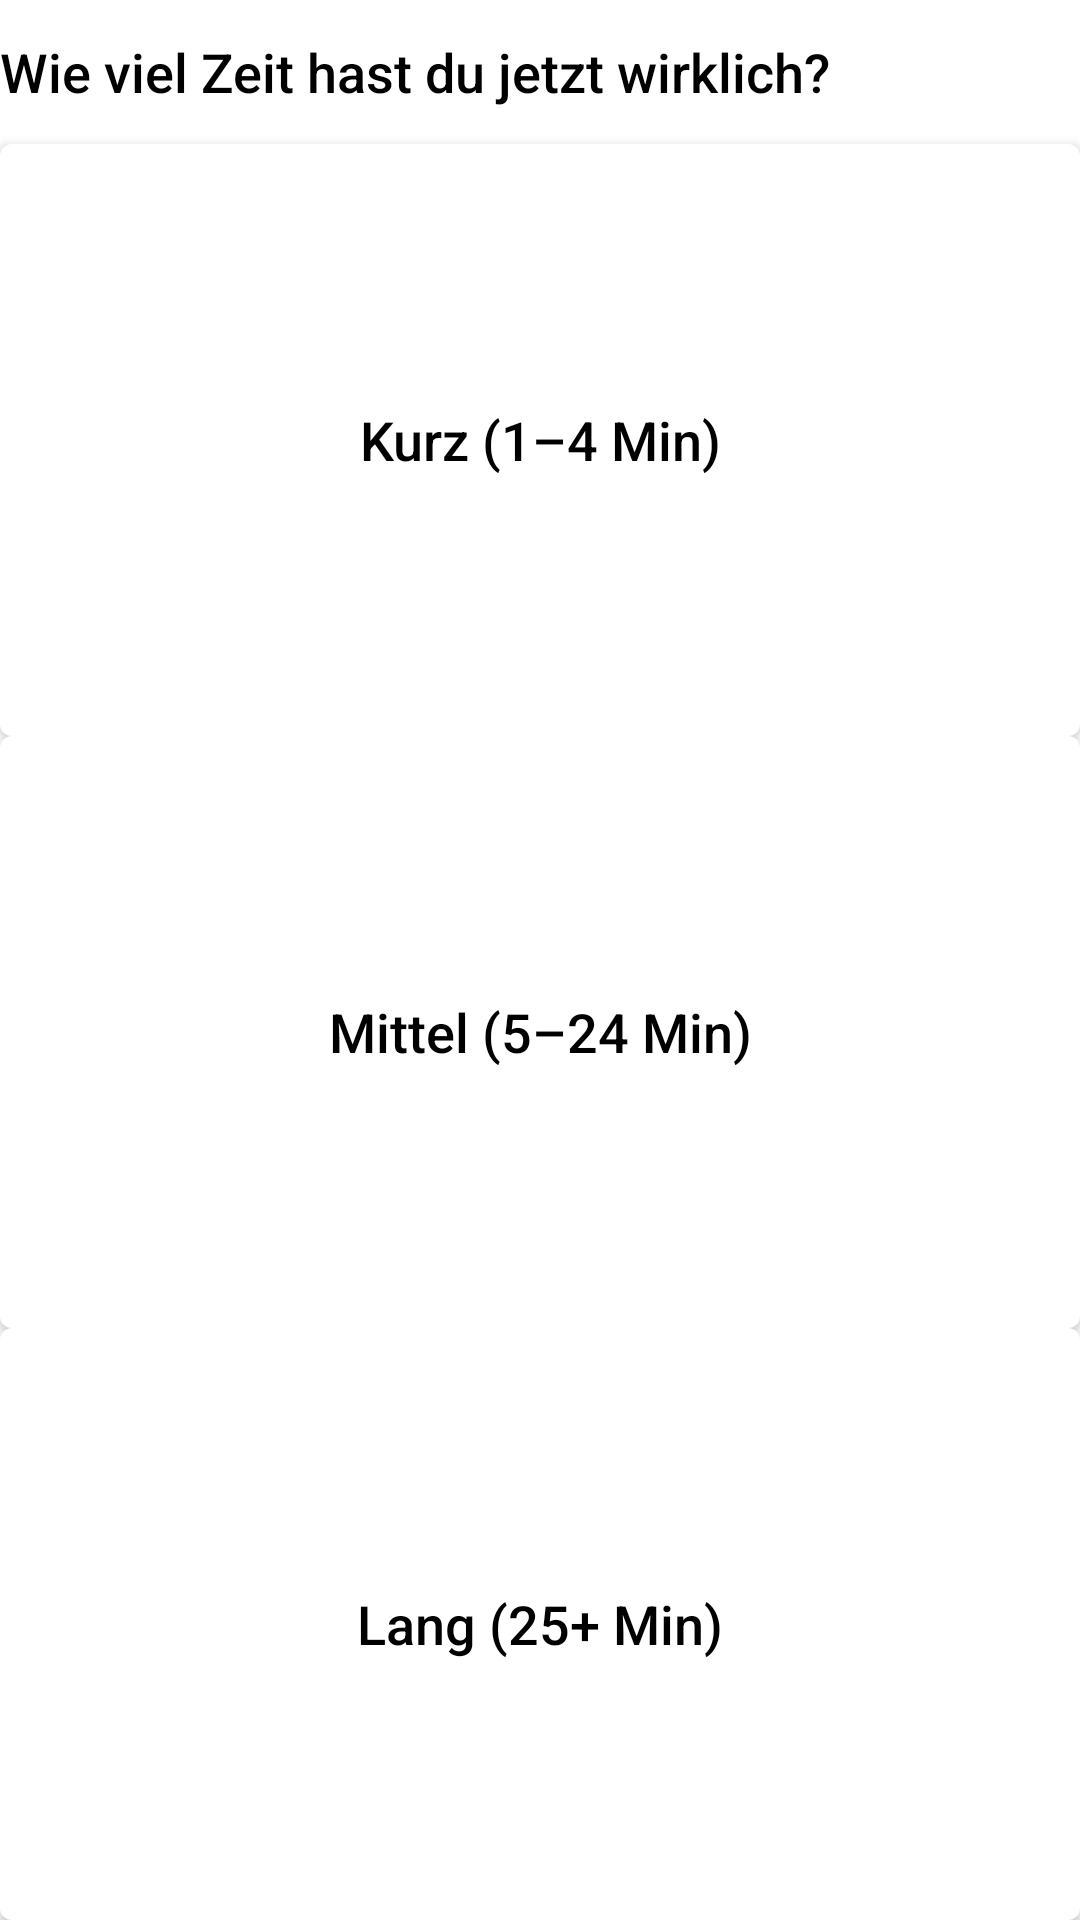

Here is an Android app screen rendered from its layout file. Give the layout XML and the strings, colors and styles it references.
<!-- AndroidManifest.xml: application theme Theme.BodhisattvaFriend -->
<!-- res/layout/view_check_time.xml -->
<?xml version="1.0" encoding="utf-8"?>
<LinearLayout xmlns:tools="http://schemas.android.com/tools"
        xmlns:android="http://schemas.android.com/apk/res/android"
        android:orientation="vertical"
        tools:showIn="@layout/activity_quick_check" android:layout_height="match_parent" android:layout_width="match_parent"
    android:id="@+id/layout_qc_time" layout_height="match_parent" layout_width="match_parent">
    
    <TextView
        android:id="@+id/text_question_time"
        android:layout_width="wrap_content"
        android:layout_height="wrap_content"
        android:text="@string/ask_for_time"
        style="@style/NormalText" />





        <TextView
            android:id="@+id/text_time_label_short"
            android:layout_width="match_parent"
            android:layout_height="wrap_content"
            android:layout_weight="1"
            android:text="@string/kurz_1_4_min"
            style="@style/SelectionButton" />

        <TextView
            android:id="@+id/text_time_label_medium"
            android:layout_width="match_parent"
            android:layout_height="wrap_content"
            android:layout_weight="1"
            android:text="@string/medium_time"
            style="@style/SelectionButton" />

        <TextView
            android:id="@+id/text_time_label_long"
            android:layout_width="match_parent"
            android:layout_height="wrap_content"
            android:layout_weight="1"
            android:text="@string/long_time"
            style="@style/SelectionButton"
           />




</LinearLayout>
<!-- res/layout/activity_quick_check.xml (included above) -->
<?xml version="1.0" encoding="utf-8"?>
<LinearLayout xmlns:android="http://schemas.android.com/apk/res/android"
    android:layout_width="match_parent"
    android:layout_height="match_parent"
    android:orientation="vertical"
    style="@style/FramePage"
    android:background="@drawable/bg_landscape"
    android:paddingBottom="160dp">



        
        <TextView
            android:id="@+id/text_quick_check_title"
            android:text="@string/check_in"
            android:layout_width="match_parent"
            android:layout_height="wrap_content"
            style="@style/ActivityHeaderText"
            />
    <include layout="@layout/view_check_pause"/>

    <include layout="@layout/view_check_inner_state" />

    <include layout="@layout/view_check_time" />




    </LinearLayout>
<!-- res/layout/view_check_pause.xml (included above) -->
<?xml version="1.0" encoding="utf-8"?>
<LinearLayout xmlns:android="http://schemas.android.com/apk/res/android"
    android:layout_width="match_parent"
    android:layout_height="match_parent"
    android:orientation="vertical"
    android:id="@+id/layout_qc_pause"
    >
    <TextView
        android:id="@+id/text_qc_pause"
        android:layout_width="match_parent"
        android:layout_height="wrap_content"
        android:text="@string/pause_guide"
        style="@style/BigText" />


    <Space
        android:layout_width="match_parent"
        android:layout_height="0dp"
        android:layout_weight="1"
        />
    
    <TextView
        android:id="@+id/text_qc_go_home"
        style="@style/TextLinkButton"
        android:layout_width="wrap_content"
        android:layout_height="wrap_content"
        android:layout_marginTop="24dp"
        android:gravity="center"
        android:text="@string/home" />
</LinearLayout>
<!-- res/layout/view_check_inner_state.xml (included above) -->
<?xml version="1.0" encoding="utf-8"?>
<LinearLayout xmlns:tools="http://schemas.android.com/tools"
    xmlns:android="http://schemas.android.com/apk/res/android"
    android:orientation="vertical"
    tools:showIn="@layout/activity_quick_check" android:layout_height="match_parent" android:layout_width="match_parent"
    android:id="@+id/layout_qc_state">


    
    <TextView
        android:id="@+id/text_question_inner_condition"
        android:layout_width="wrap_content"
        android:layout_height="wrap_content"
        android:text="@string/wie_erlebst_du_dich_innerlich"
        style="@style/NormalText" />

    
    <LinearLayout
        android:layout_width="match_parent"
        android:layout_height="wrap_content"
        android:orientation="horizontal"
        android:paddingBottom="4dp">


        <TextView
            android:id="@+id/text_inner_curious_open"
            android:layout_width="0dp"
            android:layout_height="wrap_content"
            android:layout_weight="1"
            android:text="@string/neugierig_offen"
            style="@style/SelectionButton" />

        <TextView
            android:id="@+id/text_inner_exhausted"
            android:layout_width="0dp"
            android:layout_height="wrap_content"
            android:layout_weight="1"
            android:text="@string/ersch_pft_berfordert"
            style="@style/SelectionButton" />


    </LinearLayout>

    
    <LinearLayout
        android:layout_width="match_parent"
        android:layout_height="wrap_content"
        android:orientation="horizontal"
        android:paddingBottom="16dp">

        <TextView
            android:id="@+id/text_inner_somewhat_stressed"
            android:layout_width="0dp"
            android:layout_height="wrap_content"
            android:layout_weight="1"
            android:text="@string/etwas_gestresst"
            style="@style/SelectionButton" />

        <TextView
            android:id="@+id/text_inner_strongly_triggered"
            android:layout_width="0dp"
            android:layout_height="wrap_content"
            android:layout_weight="1"
            android:text="@string/stark_getriggert"
            style="@style/SelectionButton" />


    </LinearLayout>


</LinearLayout>
<!-- resources referenced by this layout -->
<resources>
  <string name="ask_for_time">Wie viel Zeit hast du jetzt wirklich?</string>
  <string name="check_in">Check-in</string>
  <string name="ersch_pft_berfordert">Erschöpft Überfordert</string>
  <string name="etwas_gestresst">Etwas gestresst</string>
  <string name="home">Home</string>
  <string name="kurz_1_4_min">Kurz (1–4 Min)</string>
  <string name="long_time">Lang (25+ Min)</string>
  <string name="medium_time">Mittel (5–24 Min)</string>
  <string name="neugierig_offen">Neugierig Offen</string>
  <string name="pause_guide">Halte kurz inne.\n\nSpüre 2–3 Atemzüge, bevor du weitergehst. \n\nWie ist deine Energie gerade?</string>
  <string name="stark_getriggert">Stark getriggert</string>
  <string name="wie_erlebst_du_dich_innerlich">Wie erlebst du dich innerlich?</string>
  <style name="ActivityHeaderText">
          
          <item name="android:textSize">@dimen/ActivityHeader</item>
          <item name="android:textColor">@android:color/black</item>
          <item name="android:textAlignment">center</item>
          <item name="android:paddingTop">24dp</item>
          <item name="android:paddingBottom">16dp</item>
  <item name="android:textStyle">bold</item>
  
      </style>
  <style name="BigText" parent="Widget.AppCompat.Button">
          <item name="android:background">@android:color/transparent</item>
          <item name="android:textAlignment">textStart</item>
  
          <item name="android:textAllCaps">false</item>
          <item name="android:textSize">22sp</item>
          <item name="android:textColor">@android:color/black</item>
          <item name="android:gravity">center</item>
      </style>
  <style name="FramePage">
          <item name="android:background">@drawable/bg_frame_vintage</item>
  
          <item name="android:paddingTop">@dimen/frame_padding_top</item>
          <item name="android:paddingLeft">@dimen/frame_padding_left</item>
          <item name="android:paddingRight">@dimen/frame_padding_right</item>
          <item name="android:paddingBottom">@dimen/frame_padding_bottom</item>
      </style>
  <style name="NormalText" parent="Widget.AppCompat.Button">
          <item name="android:background">@android:color/transparent</item>
          <item name="android:textAlignment">textStart</item>
  
          <item name="android:textAllCaps">false</item>
          <item name="android:textSize">18sp</item>
          <item name="android:textColor">@android:color/black</item>
          <item name="android:gravity">center</item>
      </style>
  <style name="SelectionButton" parent="Widget.AppCompat.Button">
          <item name="android:background">@drawable/quickcheck_button_default</item>
          <item name="android:textAllCaps">false</item>
          <item name="android:textSize">18sp</item>
          <item name="android:textColor">@android:color/black</item>
          <item name="android:gravity">center</item>
          <item name="android:padding">0dp</item> 
          <item name="android:clickable">true</item>
          <item name="android:focusable">true</item>
      </style>
  <style name="TextLinkButton" parent="MainTextButton">
          <item name="android:textSize">14sp</item>
          <item name="android:textColor">@android:color/black</item>
          
          <item name="android:background">@android:color/transparent</item>
      </style>
  <dimen name="ActivityHeader">32sp</dimen>
  <dimen name="frame_padding_top">40dp</dimen>
  <dimen name="frame_padding_left">40dp</dimen>
  <dimen name="frame_padding_right">40dp</dimen>
  <dimen name="frame_padding_bottom">80dp</dimen>
  <!-- drawable quickcheck_button_default (drawable) -->
  <?xml version="1.0" encoding="utf-8"?>
  <shape xmlns:android="http://schemas.android.com/apk/res/android"
      android:shape="rectangle">
  
      
      <solid android:color="@android:color/white" />
  
      
      
  
      <padding
          android:left="8dp"
          android:top="4dp"
          android:right="8dp"
          android:bottom="4dp" />
  
      <corners android:radius="4dp" />
  </shape>
</resources>
